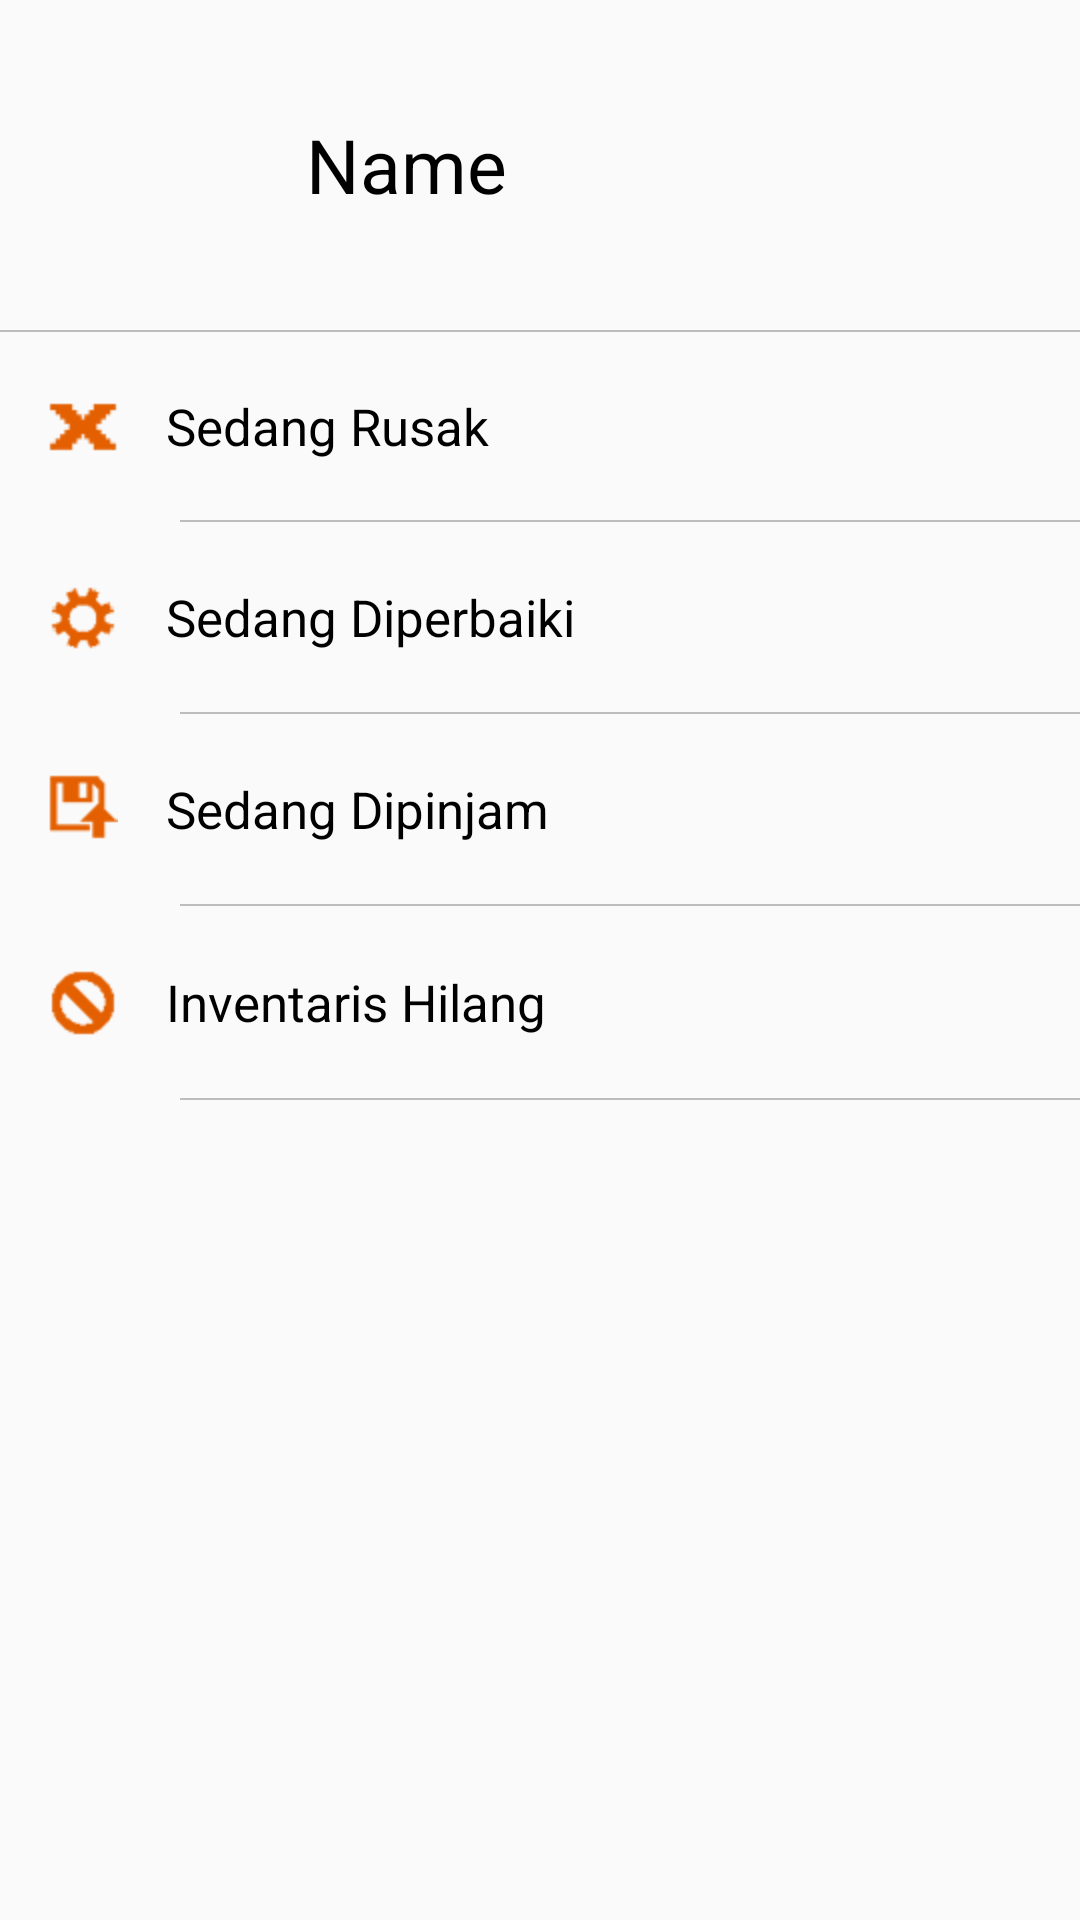

This screen was rendered from an Android layout file. Write that file and the resources it references.
<!-- AndroidManifest.xml: application theme AppTheme -->
<!-- res/layout/menu_inventory.xml -->
<?xml version="1.0" encoding="utf-8"?>
<LinearLayout
    xmlns:android="http://schemas.android.com/apk/res/android"
    android:layout_width="match_parent"
    android:layout_height="wrap_content"
    android:orientation="vertical" >

    <LinearLayout
        android:orientation="horizontal"
        android:layout_width="wrap_content"
        android:layout_height="wrap_content"
        android:layout_marginRight="16dp"
        android:layout_marginLeft="16dp"
        android:layout_marginTop="20dp"
        android:layout_marginBottom="20dp">

        <ImageView
            android:id="@+id/imageView1"
            android:layout_width="70dp"
            android:layout_height="70dp"
            android:scaleType="centerCrop"/>

        <LinearLayout
            android:orientation="vertical"
            android:layout_width="wrap_content"
            android:layout_height="wrap_content"
            android:layout_gravity="center"
            android:layout_marginLeft="16dp">

            <TextView
                android:id="@+id/login_name"
                android:layout_width="wrap_content"
                android:layout_height="wrap_content"
                android:text="Name"
                android:textColor="@color/colorTextProfile"
                android:textSize="25dp"/>

        </LinearLayout>

    </LinearLayout>

    <View
        android:layout_width="wrap_content"
        android:layout_height="0.5dp"
        android:background="#BDBDBD"/>

    <LinearLayout
        android:id="@+id/btn_rusak"
        android:orientation="horizontal"
        android:layout_width="match_parent"
        android:layout_height="wrap_content"
        android:layout_marginRight="16dp"
        android:layout_marginLeft="16dp"
        android:layout_marginTop="20dp"
        android:layout_marginBottom="20dp">

        <ImageView
            android:layout_width="wrap_content"
            android:layout_height="wrap_content"
            android:src="@drawable/rusak1" />

        <TextView
            android:layout_width="wrap_content"
            android:layout_height="wrap_content"
            android:layout_marginLeft="16dp"
            android:text="Sedang Rusak"
            android:layout_gravity="center"
            android:textColor="@color/colorTextProfile"
            android:textSize="17dp" />

    </LinearLayout>

    <View
        android:layout_width="wrap_content"
        android:layout_height="0.5dp"
        android:layout_marginLeft="60dp"
        android:background="#BDBDBD"/>

    <LinearLayout
        android:id="@+id/btn_perbaiki"
        android:orientation="horizontal"
        android:layout_width="wrap_content"
        android:layout_height="wrap_content"
        android:layout_marginRight="16dp"
        android:layout_marginLeft="16dp"
        android:layout_marginTop="20dp"
        android:layout_marginBottom="20dp">

        <ImageView
            android:layout_width="wrap_content"
            android:layout_height="wrap_content"
            android:src="@drawable/perbaiki1" />

        <TextView
            android:layout_width="wrap_content"
            android:layout_height="wrap_content"
            android:layout_marginLeft="16dp"
            android:text="Sedang Diperbaiki"
            android:layout_gravity="center"
            android:textColor="@color/colorTextProfile"
            android:textSize="17dp"/>

    </LinearLayout>

    <View
        android:layout_width="wrap_content"
        android:layout_height="0.5dp"
        android:layout_marginLeft="60dp"
        android:background="#BDBDBD"/>

    <LinearLayout
        android:id="@+id/btn_pinjam"
        android:orientation="horizontal"
        android:layout_width="wrap_content"
        android:layout_height="wrap_content"
        android:layout_marginRight="16dp"
        android:layout_marginLeft="16dp"
        android:layout_marginTop="20dp"
        android:layout_marginBottom="20dp">

        <ImageView
            android:layout_width="wrap_content"
            android:layout_height="wrap_content"
            android:src="@drawable/pinjam1" />

        <TextView
            android:layout_width="wrap_content"
            android:layout_height="wrap_content"
            android:layout_marginLeft="16dp"
            android:text="Sedang Dipinjam"
            android:layout_gravity="center"
            android:textColor="@color/colorTextProfile"
            android:textSize="17dp"/>

    </LinearLayout>

    <View
        android:layout_width="wrap_content"
        android:layout_height="0.5dp"
        android:layout_marginLeft="60dp"
        android:background="#BDBDBD"/>

    <LinearLayout
        android:id="@+id/btn_hilang"
        android:orientation="horizontal"
        android:layout_width="wrap_content"
        android:layout_height="wrap_content"
        android:layout_marginRight="16dp"
        android:layout_marginLeft="16dp"
        android:layout_marginTop="20dp"
        android:layout_marginBottom="20dp">

        <ImageView
            android:layout_width="wrap_content"
            android:layout_height="wrap_content"
            android:src="@drawable/hilang1" />

        <TextView
            android:layout_width="wrap_content"
            android:layout_height="wrap_content"
            android:layout_marginLeft="16dp"
            android:text="Inventaris Hilang"
            android:layout_gravity="center"
            android:textColor="@color/colorTextProfile"
            android:textSize="17dp"/>

    </LinearLayout>

    <View
        android:layout_width="wrap_content"
        android:layout_height="0.5dp"
        android:layout_marginLeft="60dp"
        android:background="#BDBDBD"/>

</LinearLayout>
<!-- resources referenced by this layout -->
<resources>
  <color name="colorTextProfile">#000000</color>
  <!-- drawable hilang1: png bitmap (drawable-hdpi, 3585 bytes) -->
  <!-- drawable perbaiki1: png bitmap (drawable-hdpi, 3577 bytes) -->
  <!-- drawable pinjam1: png bitmap (drawable-hdpi, 3254 bytes) -->
  <!-- drawable rusak1: png bitmap (drawable-hdpi, 3309 bytes) -->
  <style name="AppTheme" parent="Theme.AppCompat.Light.DarkActionBar">
          
          <item name="colorPrimary">@color/colorPrimary</item>
          <item name="colorPrimaryDark">@color/colorPrimaryDark</item>
          <item name="colorAccent">@color/colorAccent</item>
      </style>
  <color name="colorPrimary">#E35F00</color>
  <color name="colorPrimaryDark">#303F9F</color>
  <color name="colorAccent">#E35F00</color>
</resources>
